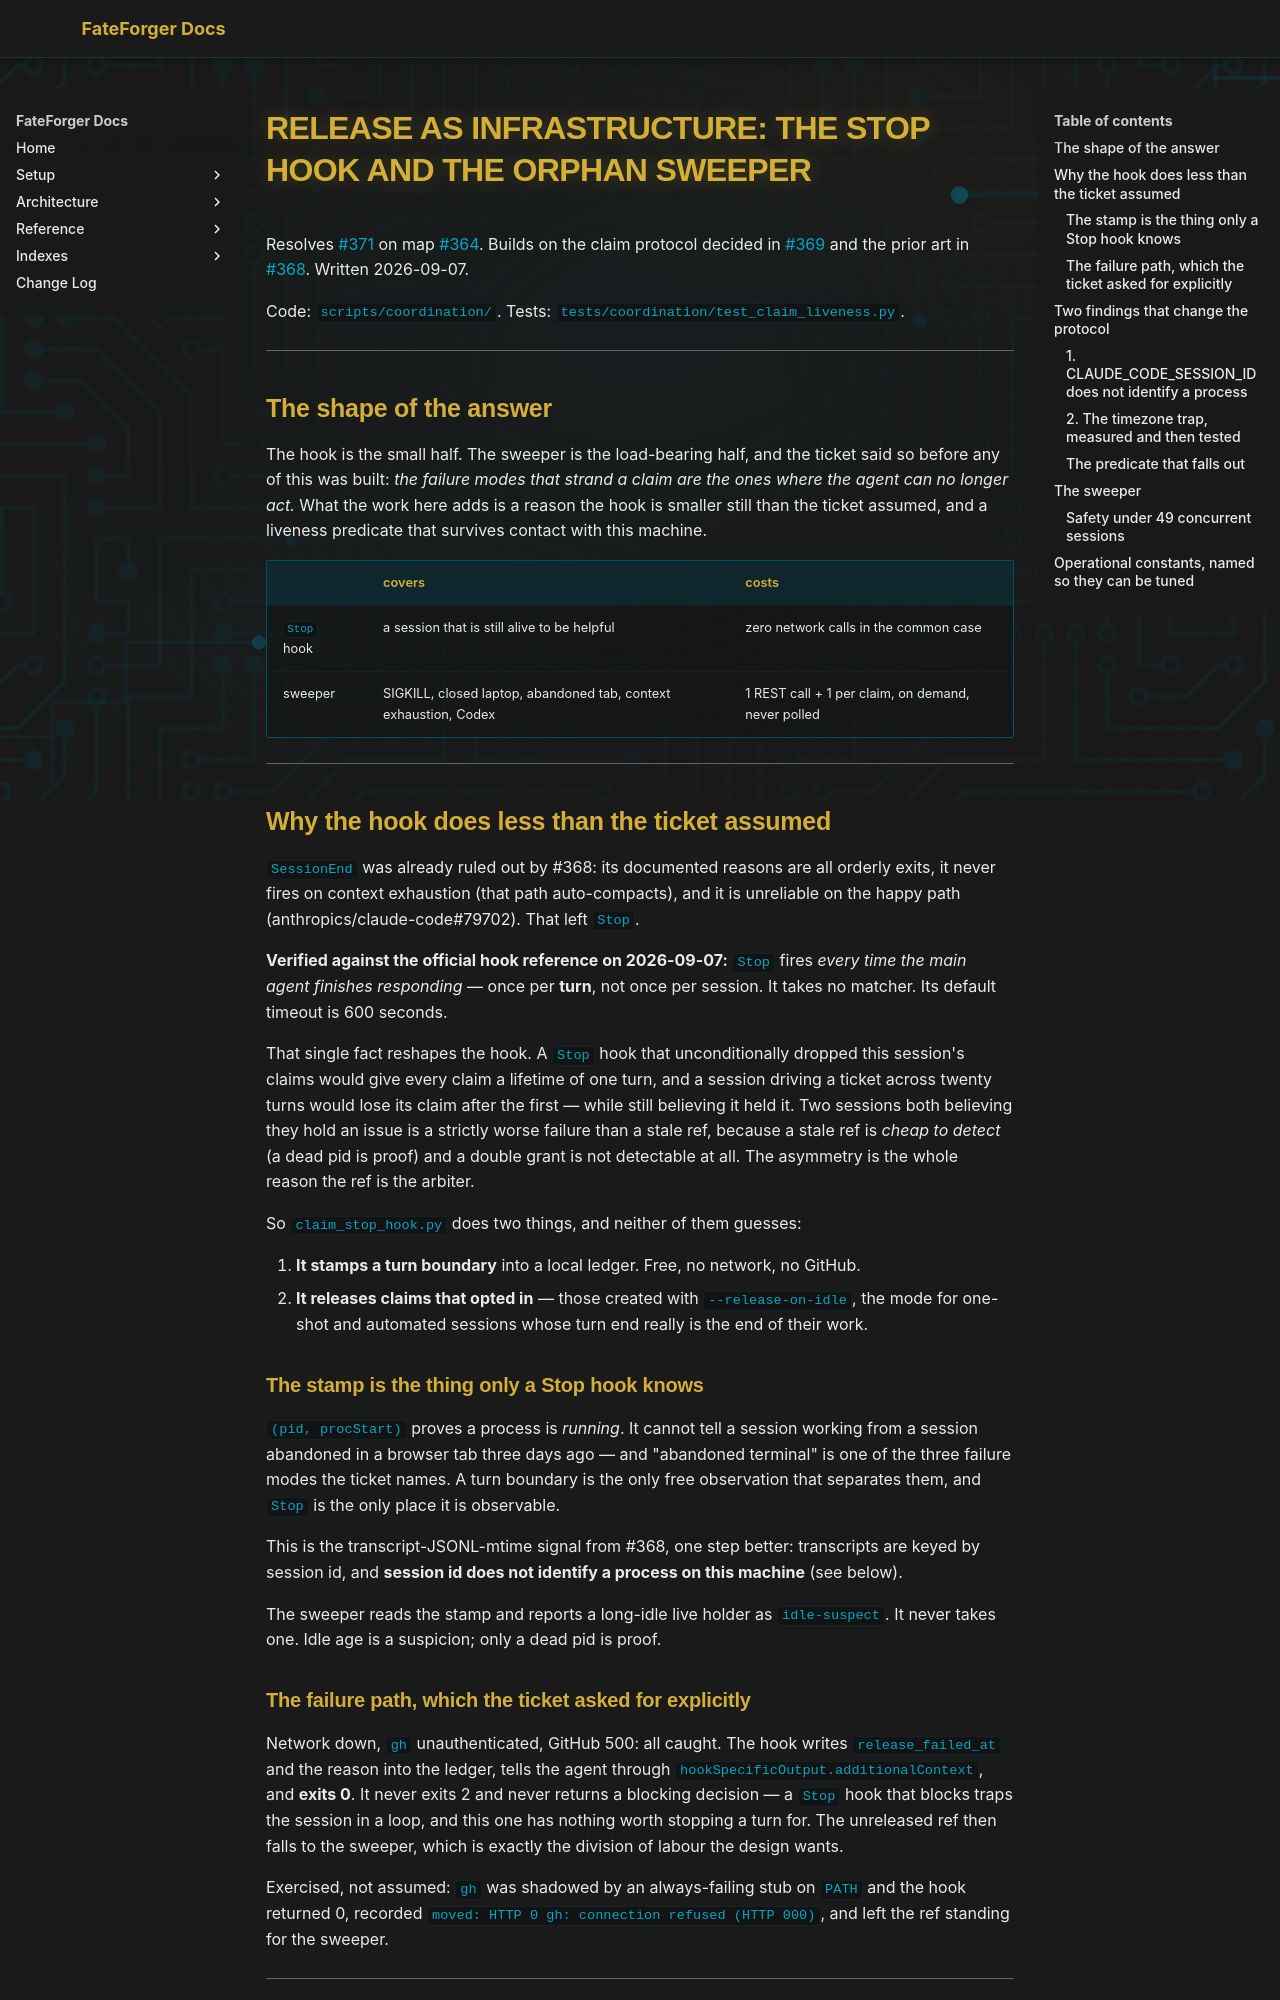

repository: hugocool/FateForger · page: superpowers/research/2026-09-07-claim-release-and-sweep/index.html · generator: mkdocs

# Release as infrastructure: the Stop hook and the orphan sweeper

Resolves [#371](https://github.com/hugocool/FateForger/issues/371) on map
[#364](https://github.com/hugocool/FateForger/issues/364). Builds on the claim protocol decided
in [#369](https://github.com/hugocool/FateForger/issues/369) and the prior art in
[#368](https://github.com/hugocool/FateForger/issues/368). Written 2026-09-07.

Code: `scripts/coordination/`. Tests: `tests/coordination/test_claim_liveness.py`.

---

## The shape of the answer

The hook is the small half. The sweeper is the load-bearing half, and the ticket said so before
any of this was built: *the failure modes that strand a claim are the ones where the agent can
no longer act.* What the work here adds is a reason the hook is smaller still than the ticket
assumed, and a liveness predicate that survives contact with this machine.

| | covers | costs |
|---|---|---|
| `Stop` hook | a session that is still alive to be helpful | zero network calls in the common case |
| sweeper | SIGKILL, closed laptop, abandoned tab, context exhaustion, Codex | 1 REST call + 1 per claim, on demand, never polled |

---

## Why the hook does less than the ticket assumed

`SessionEnd` was already ruled out by #368: its documented reasons are all orderly exits, it
never fires on context exhaustion (that path auto-compacts), and it is unreliable on the happy
path (anthropics/claude-code#79702). That left `Stop`.

**Verified against the official hook reference on 2026-09-07:** `Stop` fires *every time the
main agent finishes responding* — once per **turn**, not once per session. It takes no matcher.
Its default timeout is 600 seconds.

That single fact reshapes the hook. A `Stop` hook that unconditionally dropped this session's
claims would give every claim a lifetime of one turn, and a session driving a ticket across
twenty turns would lose its claim after the first — while still believing it held it. Two
sessions both believing they hold an issue is a strictly worse failure than a stale ref,
because a stale ref is *cheap to detect* (a dead pid is proof) and a double grant is not
detectable at all. The asymmetry is the whole reason the ref is the arbiter.

So `claim_stop_hook.py` does two things, and neither of them guesses:

1. **It stamps a turn boundary** into a local ledger. Free, no network, no GitHub.
2. **It releases claims that opted in** — those created with `--release-on-idle`, the mode for
   one-shot and automated sessions whose turn end really is the end of their work.

### The stamp is the thing only a Stop hook knows

`(pid, procStart)` proves a process is *running*. It cannot tell a session working from a
session abandoned in a browser tab three days ago — and "abandoned terminal" is one of the three
failure modes the ticket names. A turn boundary is the only free observation that separates
them, and `Stop` is the only place it is observable.

This is the transcript-JSONL-mtime signal from #368, one step better: transcripts are keyed by
session id, and **session id does not identify a process on this machine** (see below).

The sweeper reads the stamp and reports a long-idle live holder as `idle-suspect`. It never
takes one. Idle age is a suspicion; only a dead pid is proof.
